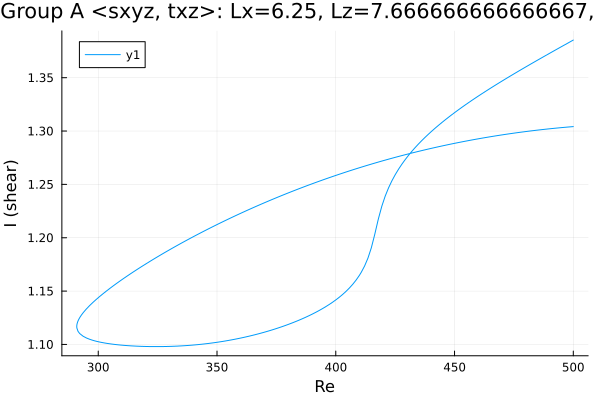

Data behind this chart, as committed beside it:
Re, shear
500.0, 1.304
498.6, 1.304
497.2, 1.304
495.8, 1.303
494.4, 1.303
493, 1.303
491.6, 1.302
490.2, 1.302
488.7, 1.302
487.3, 1.301
485.9, 1.301
484.5, 1.301
483.1, 1.3
481.7, 1.3
480.3, 1.3
478.8, 1.299
477.4, 1.299
476, 1.298
474.6, 1.298
473.2, 1.297
471.8, 1.297
470.4, 1.297
468.9, 1.296
467.5, 1.296
466.1, 1.295
464.7, 1.295
463.3, 1.294
461.9, 1.293
460.5, 1.293
459, 1.292
457.6, 1.292
456.2, 1.291
454.8, 1.291
453.4, 1.29
452, 1.289
450.6, 1.289
449.1, 1.288
447.7, 1.287
446.3, 1.287
444.9, 1.286
443.5, 1.285
442.1, 1.285
440.7, 1.284
439.2, 1.283
437.8, 1.283
436.4, 1.282
435, 1.281
433.6, 1.28
432.2, 1.279
430.8, 1.279
429.3, 1.278
427.9, 1.277
426.5, 1.276
425.1, 1.275
423.7, 1.275
422.3, 1.274
420.9, 1.273
419.4, 1.272
418, 1.271
416.6, 1.27
... 310 more rows
